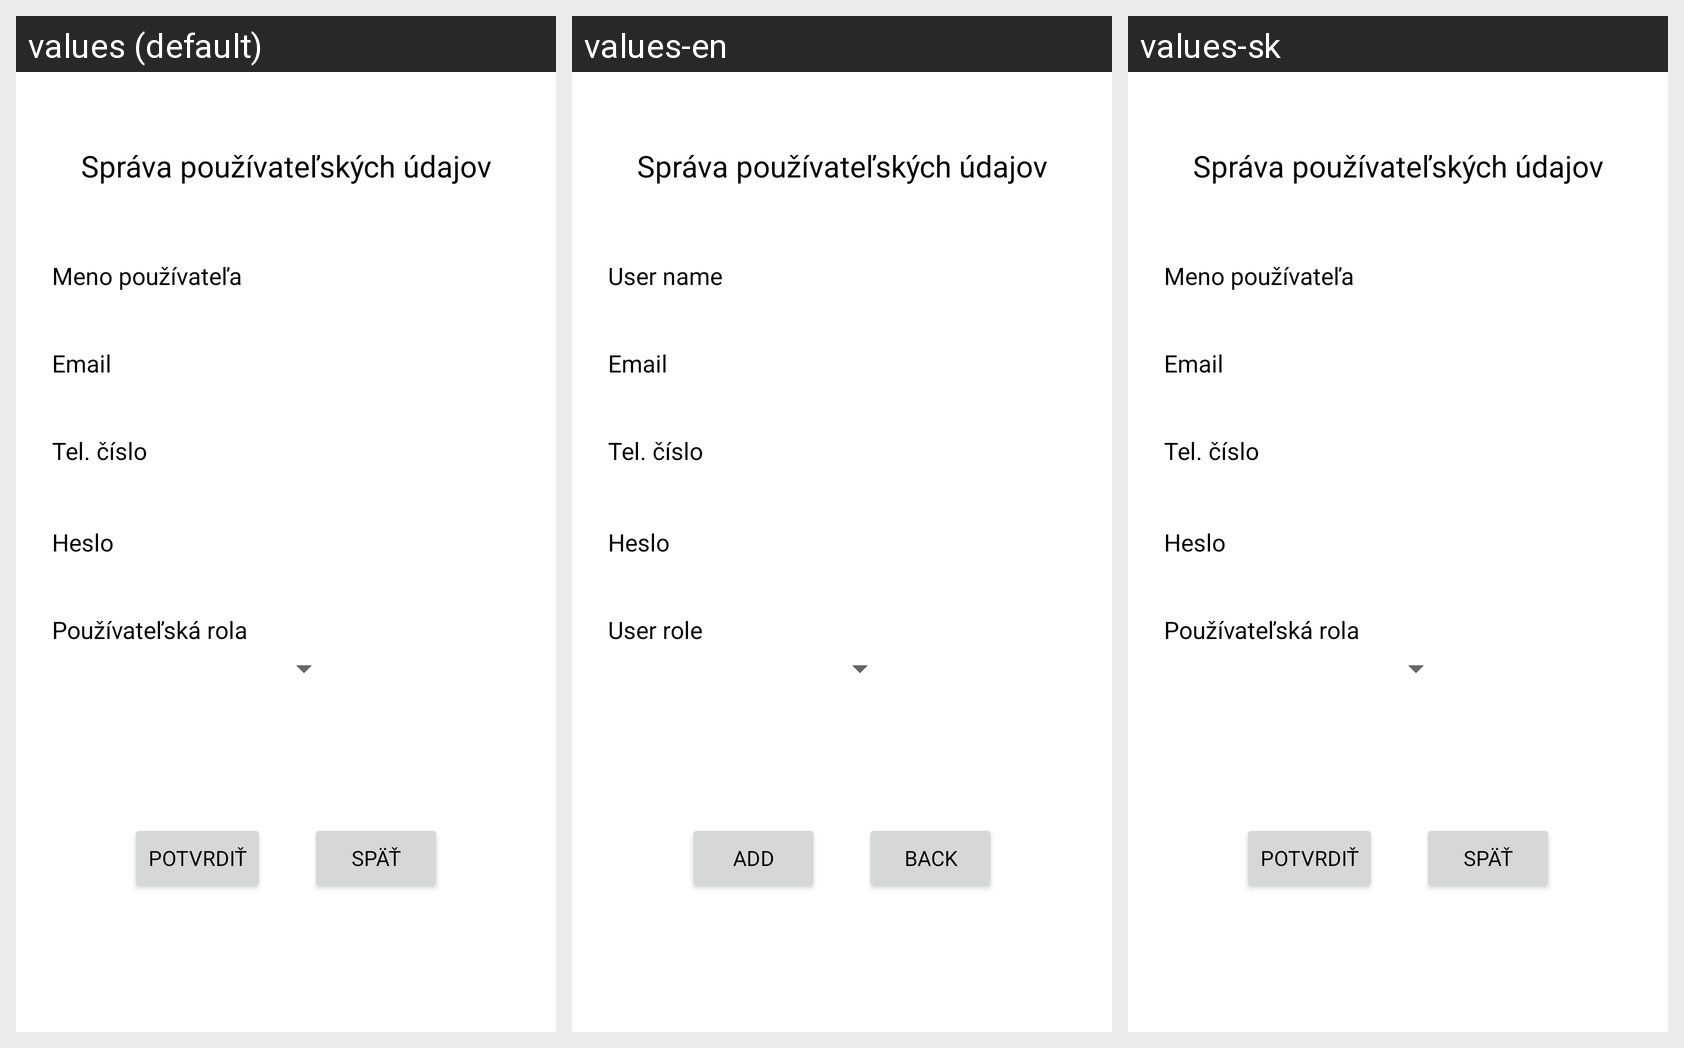

For this localized Android screen grid, give each drawn string resource with its value in every locale shown.
Android screen res/layout/edit_user_popup.xml rendered under 3 locales, left to right: values (default), values-en, values-sk. Device: Nexus 5 (rendered at 1080×1920; each locale shown at half size, 540×960, under a caption strip naming it); theme Theme.SmartHome.
Strings drawn on this screen, with the default value and each locale's value (text and hints the layout hard-codes, and strings that could not be matched under every locale, appear in the picture but are not listed):

profile_username
  values: Meno používateľa
  values-en: User name
  values-sk: Meno používateľa

profile_email
  values: Email
  values-en: Email
  values-sk: Email

profile_role
  values: Používateľská rola
  values-en: User role
  values-sk: Používateľská rola

main_add
  values: Potvrdiť
  values-en: Add
  values-sk: Potvrdiť

main_back
  values: Späť
  values-en: Back
  values-sk: Späť
